Photos from the image-classification dataset "data_final" in the GitHub repository Vojeshwini/Black-pepper-disease-detection-using-AI. Its 6 classes are: foot rot, healthy, leaf blight, pollu disease, slow decline, yellow mottle virus.

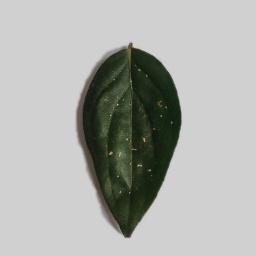
Label: pollu disease

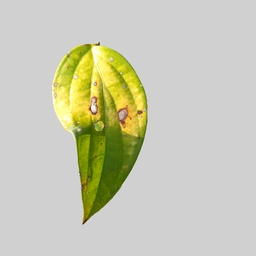
Label: leaf blight

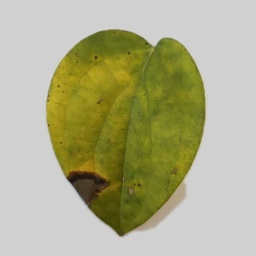
Label: slow decline

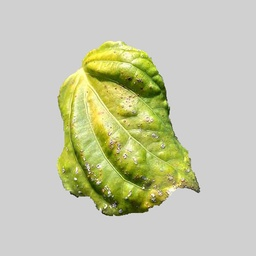
Label: yellow mottle virus

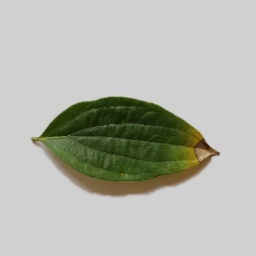
Label: foot rot

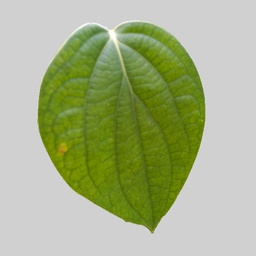
Label: healthy
